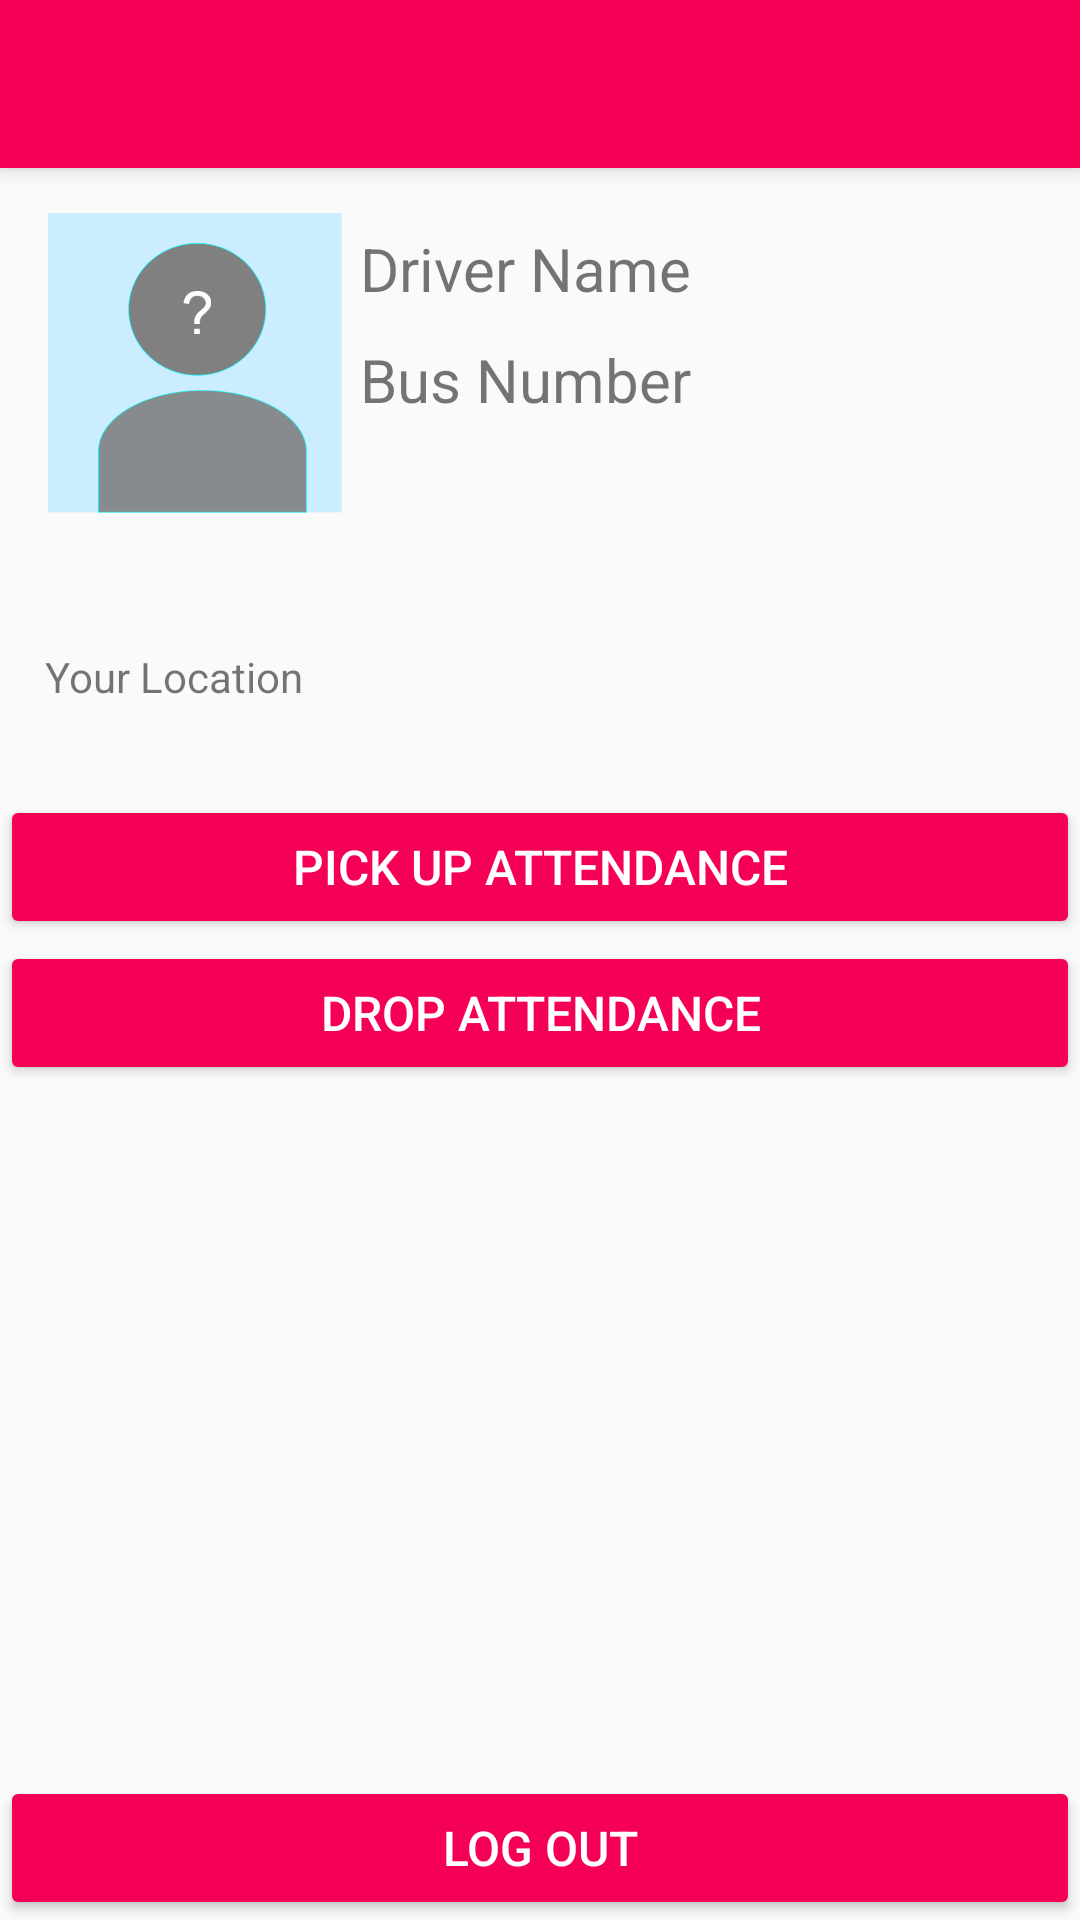

Here is an Android app screen rendered from its layout file. Give the layout XML and the strings, colors and styles it references.
<!-- AndroidManifest.xml: application theme MyMaterialTheme -->
<!-- res/layout/activity_home.xml -->
<?xml version="1.0" encoding="utf-8"?>
<android.support.design.widget.CoordinatorLayout xmlns:android="http://schemas.android.com/apk/res/android"
    xmlns:app="http://schemas.android.com/apk/res-auto"
    xmlns:tools="http://schemas.android.com/tools"
    android:id="@+id/activity_home"
    android:layout_width="match_parent"
    android:layout_height="match_parent"
    tools:context="com.sahurjt.bstdriver.HomeActivity">

    <android.support.design.widget.AppBarLayout
        android:layout_width="match_parent"
        android:layout_height="wrap_content"
        android:theme="@style/ThemeOverlay.AppCompat.Dark.ActionBar">

        <android.support.v7.widget.Toolbar
            android:id="@+id/toolbar"
            android:layout_width="match_parent"
            android:layout_height="?attr/actionBarSize"
            android:background="?attr/colorPrimary"
            app:layout_scrollFlags="scroll|enterAlways"
            app:popupTheme="@style/ThemeOverlay.AppCompat.Light"
            android:title="@string/driver_home"/>
    </android.support.design.widget.AppBarLayout>

    <RelativeLayout
        android:layout_width="match_parent"
        android:layout_height="match_parent"
        android:layout_marginTop="?attr/actionBarSize">

        <RelativeLayout
            android:id="@+id/layout_1"
            android:layout_width="match_parent"
            android:layout_height="wrap_content"
            android:layout_alignParentStart="true"
            android:padding="@dimen/general_layout_padding_all">

            <ImageView
                android:id="@+id/imgDriver"
                android:layout_width="100dp"
                android:layout_height="100dp"
                android:layout_alignParentLeft="true"
                android:src="@drawable/anon_driver" />

            <TextView
                android:id="@+id/txtDriverName"
                android:layout_width="wrap_content"
                android:layout_height="wrap_content"
                android:layout_toRightOf="@id/imgDriver"
                android:padding="@dimen/txt_profile_padding"
                android:text="@string/txt_default_driver_name"
                android:textSize="@dimen/txt_size_profile" />

            <TextView
                android:id="@+id/txtDriverBus"
                android:layout_width="wrap_content"
                android:layout_height="wrap_content"
                android:layout_below="@id/txtDriverName"
                android:layout_toRightOf="@id/imgDriver"
                android:padding="@dimen/txt_profile_padding"
                android:text="@string/txt_default_bus_name"
                android:textSize="@dimen/txt_size_profile" />
        </RelativeLayout>

        <LinearLayout
            android:id="@+id/layout_2"
            android:layout_width="match_parent"
            android:layout_height="wrap_content"
            android:layout_below="@id/layout_1"
            android:layout_marginBottom="@dimen/layout_2_margin_bottom"
            android:layout_marginTop="@dimen/layout_2_margin_top"
            android:orientation="horizontal"
            android:paddingLeft="@dimen/general_layout_padding_left">

            <TextView
                android:layout_width="wrap_content"
                android:layout_height="wrap_content"
                android:layout_weight="1"
                android:text="@string/txt_gps_label" />

            <TextView
                android:id="@+id/txtGpsLocation"
                android:layout_width="wrap_content"
                android:layout_height="wrap_content"
                android:layout_weight="3" />

        </LinearLayout>

        <LinearLayout
            android:id="@+id/layout_3"
            android:layout_width="match_parent"
            android:layout_height="wrap_content"
            android:layout_below="@id/layout_2"
            android:orientation="vertical">

            <Button
                android:id="@+id/btnPickAttendance"
                android:layout_width="match_parent"
                android:layout_height="wrap_content"
                android:elevation="2dp"
                android:onClick="onPickClick"
                android:text="@string/btn_pick_name"
                android:theme="@style/materialButton" />

            <Button
                android:id="@+id/btnDropAttendance"
                android:layout_width="match_parent"
                android:layout_height="wrap_content"
                android:layout_marginTop="@dimen/btn_common_margin"
                android:onClick="onDropClick"
                android:text="@string/btn_drop_name"
                android:theme="@style/materialButton" />
        </LinearLayout>

        <Button
            android:id="@+id/btnLogout"
            android:layout_width="match_parent"
            android:layout_height="wrap_content"
            android:layout_alignParentBottom="true"
            android:onClick="doLogout"
            android:text="@string/btn_logout_name"
            android:theme="@style/materialButton" />
    </RelativeLayout>
</android.support.design.widget.CoordinatorLayout>
<!-- resources referenced by this layout -->
<resources>
  <dimen name="btn_common_margin">2px</dimen>
  <dimen name="general_layout_padding_all">15dp</dimen>
  <dimen name="general_layout_padding_left">15dp</dimen>
  <dimen name="layout_2_margin_bottom">30dp</dimen>
  <dimen name="layout_2_margin_top">30dp</dimen>
  <dimen name="txt_profile_padding">5dp</dimen>
  <dimen name="txt_size_profile">20sp</dimen>
  <!-- drawable anon_driver: png bitmap (drawable, 12973 bytes) -->
  <string name="btn_drop_name">Drop Attendance</string>
  <string name="btn_logout_name">Log Out</string>
  <string name="btn_pick_name">Pick Up Attendance</string>
  <string name="driver_home">Driver Home</string>
  <string name="txt_default_bus_name">Bus Number</string>
  <string name="txt_default_driver_name">Driver Name</string>
  <string name="txt_gps_label">Your Location</string>
  <style name="materialButton" parent="Theme.AppCompat.Light">
      <item name="colorButtonNormal">@color/colorPrimary</item>
      <item name="colorControlHighlight">@color/colorAccent</item>
      <item name="android:textSize">@dimen/btn_text_size_general</item>
      <item name="android:textColor">@color/btn_common_fg_color</item>
      <item name="background">@drawable/button_ripple</item>
  </style>
  <style name="MyMaterialTheme" parent="AppTheme">
          
      </style>
  <color name="colorPrimary">#F50057</color>
  <color name="colorAccent">#FF80AB</color>
  <dimen name="btn_text_size_general">16sp</dimen>
  <color name="btn_common_fg_color">#fff</color>
  <!-- drawable button_ripple (drawable) -->
  <?xml version="1.0" encoding="utf-8"?>
  <ripple xmlns:android="http://schemas.android.com/apk/res/android"
      xmlns:tools="http://schemas.android.com/tools"
      android:color="@color/colorPrimary"
      tools:targetApi="lollipop">
      <item android:id="@android:id/mask">
          <shape android:shape="oval">
              <solid android:color="@color/colorAccent" />
          </shape>
      </item>
  </ripple>
  <style name="AppTheme" parent="Theme.AppCompat.Light.DarkActionBar">
          
          <item name="colorPrimary">@color/colorPrimary</item>
          <item name="colorPrimaryDark">@color/colorPrimaryDark</item>
          <item name="colorAccent">@color/colorAccent</item>
          <item name="windowActionBar">false</item>
          <item name="windowNoTitle">true</item>
  
      </style>
  <color name="colorPrimaryDark">#C51162</color>
</resources>
